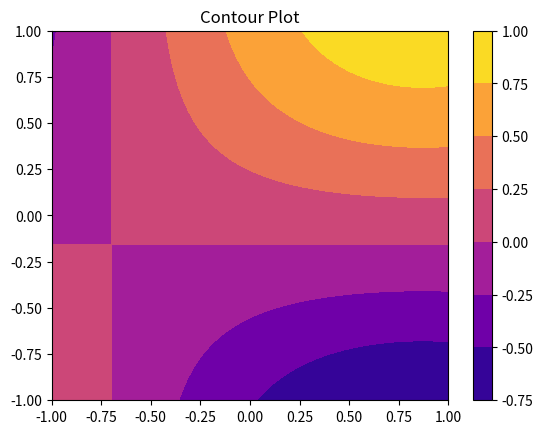

Generate this figure with matplotlib:
import numpy as np
import matplotlib.pyplot as plt

# создаем данные для построения контура
x = np.linspace(-1, 1, 1000)
y = np.linspace(-1, 1, 1000)
X, Y = np.meshgrid(x, y)
Z = np.sin(X-37) * np.cos(Y+30)

# создаем контурную диаграмму
plt.contourf(X, Y, Z, cmap='plasma')

# добавляем легенду и название графика
plt.colorbar()
plt.title('Contour Plot')

# отображаем график
plt.show()
